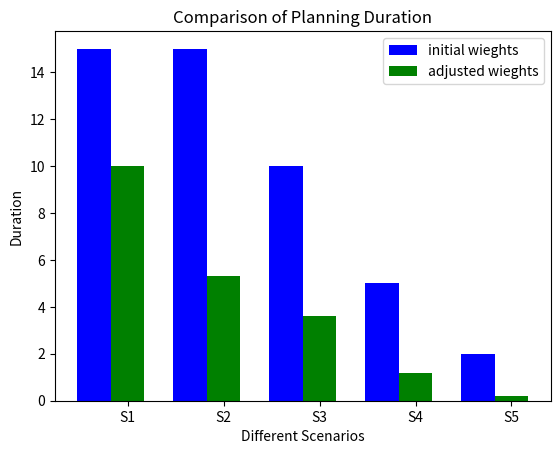

The script that saved this image:
#!/usr/bin/env python
# a bar plot with errorbars
import numpy as np
import matplotlib.pyplot as plt

N = 5
menMeans = (15, 15,10,5,2)

ind = np.arange(N)  # the x locations for the groups
width = 0.35       # the width of the bars

fig = plt.figure()
ax = fig.add_subplot(111)
rects1 = ax.bar(ind, menMeans, width, color='b')

womenMeans = (10,5.3,3.6,1.2,0.2)
rects2 = ax.bar(ind+width, womenMeans, width, color='g')

# add some
ax.set_ylabel('Duration')
ax.set_xlabel('Different Scenarios')
ax.set_title('Comparison of Planning Duration')
ax.set_xticks(ind+width)
ax.set_xticklabels( ('S1', 'S2', 'S3', 'S4', 'S5') )

ax.legend( (rects1[0], rects2[0]), ('initial wieghts', 'adjusted wieghts') )


plt.show()
